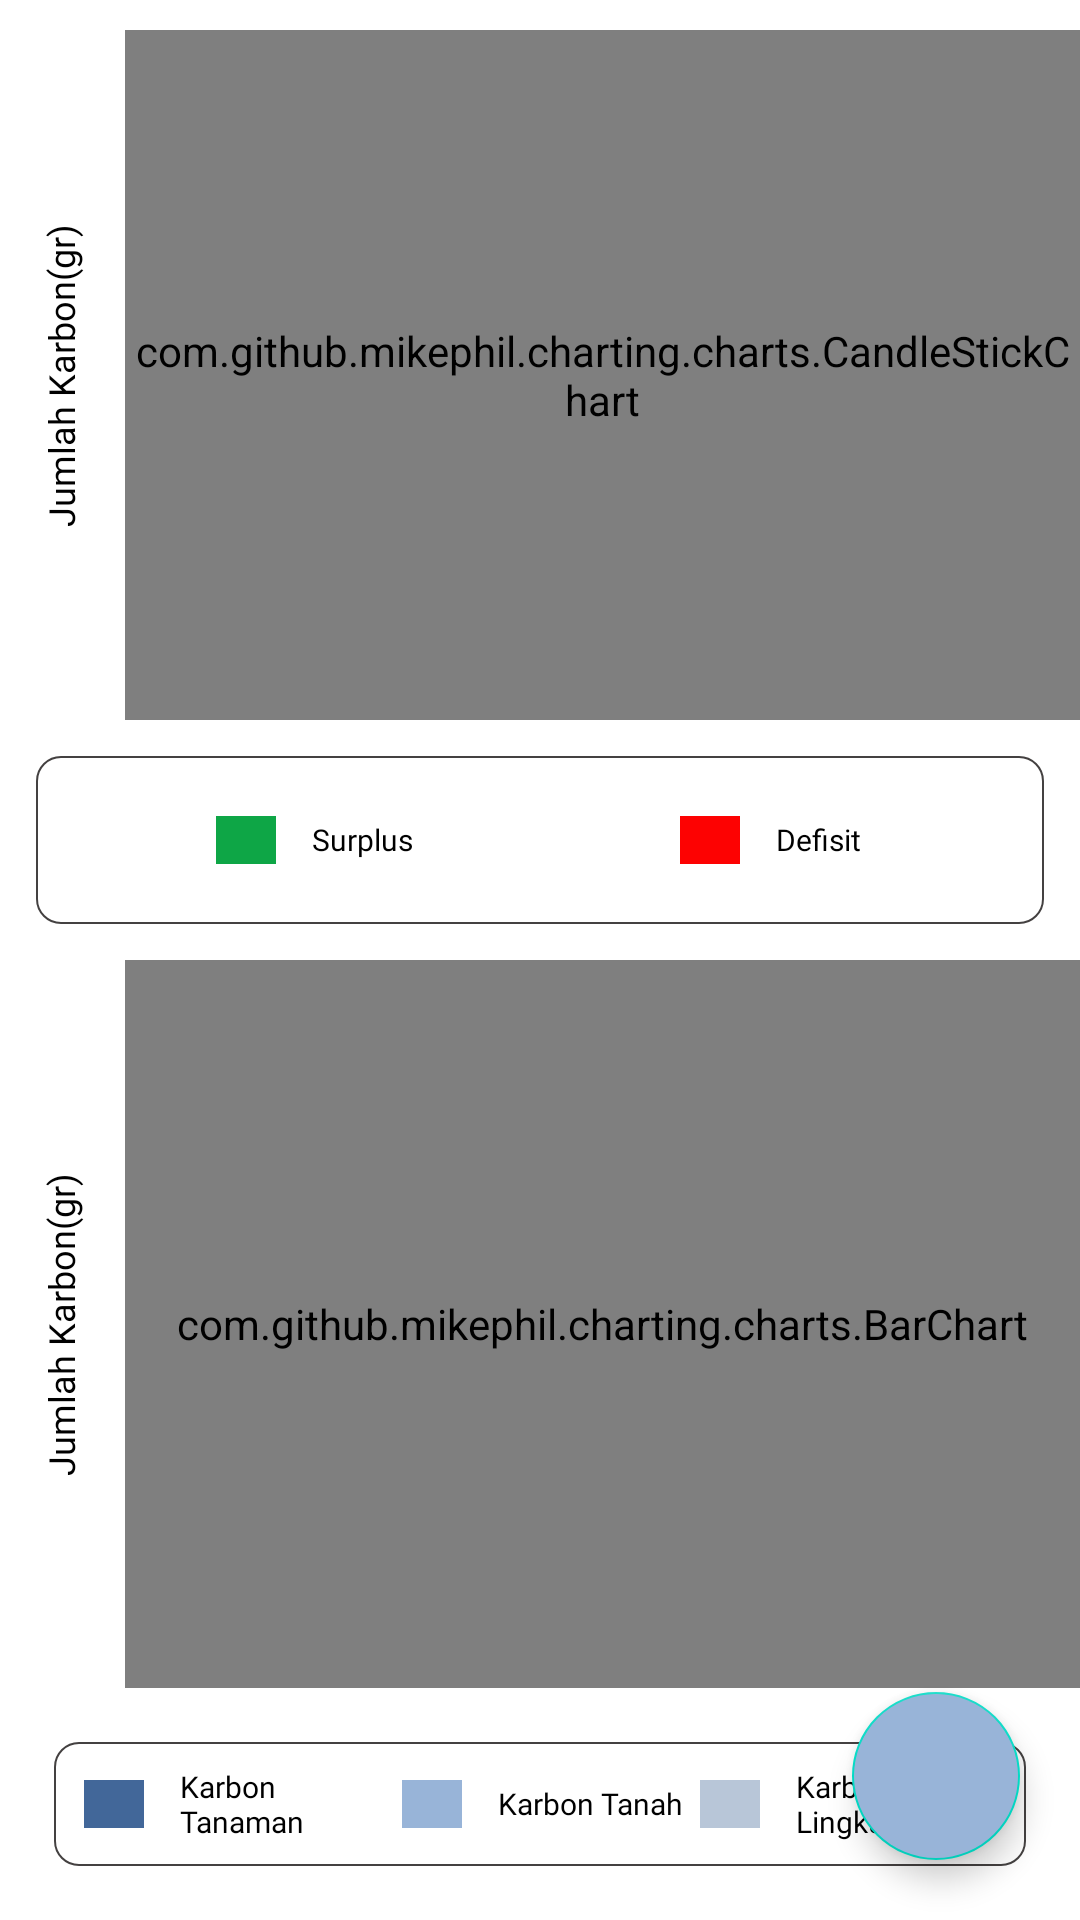

This screen was rendered from an Android layout file. Write that file and the resources it references.
<!-- AndroidManifest.xml: application theme Theme.Drones_isai -->
<!-- res/layout/fragment_emisi_land.xml -->
<?xml version="1.0" encoding="utf-8"?>
<FrameLayout xmlns:android="http://schemas.android.com/apk/res/android"
    xmlns:tools="http://schemas.android.com/tools"
    android:layout_width="match_parent"
    android:layout_height="match_parent"
    tools:context=".EmisiLandFragment">

    <LinearLayout
        android:layout_width="match_parent"
        android:layout_height="match_parent"
        android:orientation="vertical">

        <LinearLayout
            android:layout_width="match_parent"
            android:layout_height="match_parent"
            android:layout_weight="0.5"
            android:orientation="vertical">

            <LinearLayout
                android:layout_width="match_parent"
                android:layout_height="match_parent"
                android:orientation="vertical">

                <LinearLayout
                    android:layout_width="match_parent"
                    android:layout_height="0dp"
                    android:layout_marginTop="10dp"
                    android:layout_weight="0.8">

                    <TextView
                        android:layout_width="wrap_content"
                        android:layout_height="wrap_content"
                        android:layout_gravity="center"
                        android:layout_marginLeft="-30dp"
                        android:layout_marginRight="-30dp"
                        android:fontFamily="@font/roboto_regular"
                        android:gravity="center"
                        android:includeFontPadding="false"
                        android:rotation="270"
                        android:text="@string/jumlah_karbon_gr"
                        android:textColor="@color/black"
                        android:textSize="12sp" />

                    <com.github.mikephil.charting.charts.CandleStickChart
                        android:id="@+id/candleChart"
                        android:layout_width="match_parent"
                        android:layout_height="match_parent" />
                </LinearLayout>


                <FrameLayout
                    android:layout_width="match_parent"
                    android:layout_height="wrap_content"
                    android:layout_margin="12dp"
                    android:background="@drawable/rectangle_background"
                    android:padding="8dp">

                    <LinearLayout
                        android:layout_width="match_parent"
                        android:layout_height="wrap_content"
                        android:layout_margin="8dp"
                        android:gravity="center"
                        android:orientation="horizontal">

                        <LinearLayout
                            android:layout_width="2dp"
                            android:layout_height="wrap_content"
                            android:layout_weight="0.5"
                            android:gravity="center">

                            <ImageView
                                android:layout_width="wrap_content"
                                android:layout_height="wrap_content"
                                android:src="@drawable/green_rectangle" />

                            <TextView
                                android:layout_width="wrap_content"
                                android:layout_height="wrap_content"
                                android:layout_gravity="center"
                                android:layout_marginLeft="10dp"
                                android:fontFamily="@font/roboto_regular"
                                android:text="@string/surplus"
                                android:textColor="@color/black"
                                android:textSize="10sp" />
                        </LinearLayout>

                        <LinearLayout
                            android:layout_width="2dp"
                            android:layout_height="wrap_content"
                            android:layout_weight="0.5"
                            android:gravity="center">

                            <ImageView
                                android:layout_width="wrap_content"
                                android:layout_height="wrap_content"
                                android:src="@drawable/red_rectangle" />

                            <TextView
                                android:layout_width="wrap_content"
                                android:layout_height="wrap_content"
                                android:layout_gravity="center"
                                android:layout_marginLeft="10dp"
                                android:fontFamily="@font/roboto_regular"
                                android:text="@string/defisit"
                                android:textColor="@color/black"
                                android:textSize="10sp" />
                        </LinearLayout>
                    </LinearLayout>

                </FrameLayout>

            </LinearLayout>
        </LinearLayout>

        <LinearLayout
            android:layout_width="match_parent"
            android:layout_height="match_parent"
            android:layout_weight="0.5"
            android:orientation="vertical">


            <LinearLayout
                android:layout_width="match_parent"
                android:layout_height="match_parent"
                android:orientation="vertical">

                <LinearLayout
                    android:layout_width="match_parent"
                    android:layout_height="0dp"
                    android:layout_weight="0.8">

                    <TextView
                        android:layout_width="wrap_content"
                        android:layout_height="wrap_content"
                        android:layout_gravity="center"
                        android:layout_marginLeft="-30dp"
                        android:layout_marginRight="-30dp"
                        android:fontFamily="@font/roboto_regular"
                        android:gravity="center"
                        android:includeFontPadding="false"
                        android:rotation="270"
                        android:text="@string/jumlah_karbon_gr"
                        android:textColor="@color/black"
                        android:textSize="12sp" />

                    <com.github.mikephil.charting.charts.BarChart
                        android:id="@+id/barChart"
                        android:layout_width="match_parent"
                        android:layout_height="match_parent" />
                </LinearLayout>


                <FrameLayout
                    android:layout_width="match_parent"
                    android:layout_height="wrap_content"
                    android:layout_margin="18dp"
                    android:background="@drawable/rectangle_background">

                    <LinearLayout
                        android:layout_width="match_parent"
                        android:layout_height="wrap_content"
                        android:layout_margin="8dp"
                        android:gravity="center"
                        android:orientation="horizontal">

                        <LinearLayout
                            android:layout_width="2dp"
                            android:layout_height="wrap_content"
                            android:layout_weight="0.5"
                            android:gravity="center">

                            <ImageView
                                android:layout_width="wrap_content"
                                android:layout_height="wrap_content"
                                android:src="@drawable/rectangle_tanaman" />

                            <TextView
                                android:layout_width="wrap_content"
                                android:layout_height="wrap_content"
                                android:layout_gravity="center"
                                android:layout_marginLeft="10dp"
                                android:fontFamily="@font/roboto_regular"
                                android:text="@string/karbon_tanaman"
                                android:textColor="@color/black"
                                android:textSize="10sp" />
                        </LinearLayout>

                        <LinearLayout
                            android:layout_width="2dp"
                            android:layout_height="wrap_content"
                            android:layout_weight="0.5"
                            android:gravity="center">

                            <ImageView
                                android:layout_width="wrap_content"
                                android:layout_height="wrap_content"
                                android:src="@drawable/rectangle_tanah" />

                            <TextView
                                android:layout_width="wrap_content"
                                android:layout_height="wrap_content"
                                android:layout_gravity="center"
                                android:layout_marginLeft="10dp"
                                android:fontFamily="@font/roboto_regular"
                                android:text="@string/karbon_tanah"
                                android:textColor="@color/black"
                                android:textSize="10sp" />
                        </LinearLayout>

                        <LinearLayout
                            android:layout_width="2dp"
                            android:layout_height="wrap_content"
                            android:layout_weight="0.5"
                            android:gravity="center">

                            <ImageView
                                android:layout_width="wrap_content"
                                android:layout_height="wrap_content"
                                android:src="@drawable/rectangle_lingkungan" />

                            <TextView
                                android:layout_width="wrap_content"
                                android:layout_height="wrap_content"
                                android:layout_gravity="center"
                                android:layout_marginLeft="10dp"
                                android:fontFamily="@font/roboto_regular"
                                android:text="@string/karbon_lingkungan"
                                android:textColor="@color/black"
                                android:textSize="10sp" />
                        </LinearLayout>
                    </LinearLayout>

                </FrameLayout>

            </LinearLayout>


        </LinearLayout>

    </LinearLayout>

    <com.google.android.material.floatingactionbutton.FloatingActionButton
        android:id="@+id/fab_close"
        android:layout_width="wrap_content"
        android:layout_height="wrap_content"
        android:layout_gravity="end|bottom"
        android:layout_margin="20dp"
        android:backgroundTint="@color/blue_light"
        android:src="@drawable/ic_close" />
</FrameLayout>
<!-- resources referenced by this layout -->
<resources>
  <color name="black">#FF000000</color>
  <color name="blue_light">#98B4D8</color>
  <!-- drawable green_rectangle (drawable) -->
  <vector android:height="24dp" android:tint="#0EA646"
      android:viewportHeight="24" android:viewportWidth="24"
      android:width="24dp" xmlns:android="http://schemas.android.com/apk/res/android">
      <path android:fillColor="@android:color/white" android:pathData="M2,4h20v16h-20z"/>
  </vector>
  <!-- drawable rectangle_background (drawable) -->
  <?xml version="1.0" encoding="utf-8"?>
  <shape xmlns:android="http://schemas.android.com/apk/res/android">
      <stroke
          android:color="#444141"
          android:width="0.5dp"
      />
      <solid android:color="@android:color/transparent" /> 
      <corners android:radius="8dp" /> 
  </shape>
  <!-- drawable rectangle_lingkungan (drawable) -->
  <vector android:height="24dp" android:tint="#B8C6D8"
      android:viewportHeight="24" android:viewportWidth="24"
      android:width="24dp" xmlns:android="http://schemas.android.com/apk/res/android">
      <path android:fillColor="@android:color/white" android:pathData="M2,4h20v16h-20z"/>
  </vector>
  <!-- drawable rectangle_tanah (drawable) -->
  <vector android:height="24dp" android:tint="#98B4D8"
      android:viewportHeight="24" android:viewportWidth="24"
      android:width="24dp" xmlns:android="http://schemas.android.com/apk/res/android">
      <path android:fillColor="@android:color/white" android:pathData="M2,4h20v16h-20z"/>
  </vector>
  <!-- drawable rectangle_tanaman (drawable) -->
  <vector android:height="24dp" android:tint="#426799"
      android:viewportHeight="24" android:viewportWidth="24"
      android:width="24dp" xmlns:android="http://schemas.android.com/apk/res/android">
      <path android:fillColor="@android:color/white" android:pathData="M2,4h20v16h-20z"/>
  </vector>
  <!-- drawable red_rectangle (drawable) -->
  <vector android:height="24dp" android:tint="#FD0202"
      android:viewportHeight="24" android:viewportWidth="24"
      android:width="24dp" xmlns:android="http://schemas.android.com/apk/res/android">
      <path android:fillColor="@android:color/white" android:pathData="M2,4h20v16h-20z"/>
  </vector>
  <string name="defisit">Defisit</string>
  <string name="jumlah_karbon_gr">Jumlah Karbon(gr)</string>
  <string name="karbon_lingkungan">Karbon Lingkungan</string>
  <string name="karbon_tanah">Karbon Tanah</string>
  <string name="karbon_tanaman">Karbon Tanaman</string>
  <string name="surplus">Surplus</string>
  <style name="Theme.Drones_isai" parent="Theme.MaterialComponents.DayNight.NoActionBar">
          
          <item name="colorPrimary">@color/blue_theme</item>
          <item name="colorPrimaryVariant">@color/second_theme</item>
          <item name="colorOnPrimary">@color/white</item>
          
          <item name="colorSecondary">@color/teal_200</item>
          <item name="colorSecondaryVariant">@color/teal_700</item>
          <item name="colorOnSecondary">@color/black</item>
          
          <item name="android:statusBarColor" tools:targetApi="l">?attr/colorPrimaryVariant</item>
          
          <item name="bottomSheetDialogTheme">@style/AppBottomSheetDialogTheme</item>
  
  
      </style>
  <color name="white">#FFFFFFFF</color>
  <color name="teal_200">#FF03DAC5</color>
  <color name="teal_700">#FF018786</color>
  <style name="AppBottomSheetDialogTheme" parent="Theme.Design.Light.BottomSheetDialog">
          <item name="bottomSheetStyle">@style/AppModalStyle</item>
      </style>
  <style name="AppModalStyle" parent="Widget.Design.BottomSheet.Modal">
          <item name="android:background">@drawable/rounded_top_white</item>
      </style>
</resources>
